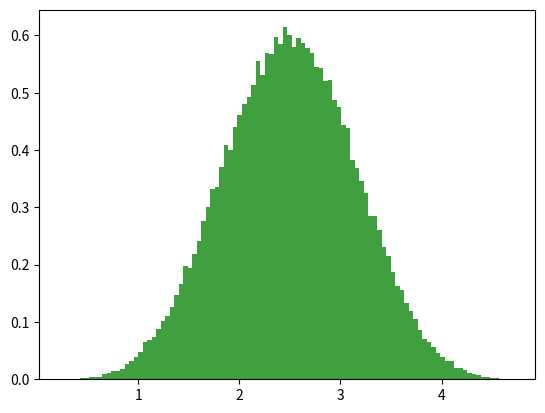

The script that saved this image:
import random
import matplotlib.pyplot as plt
import math

def newr(n):
    """
        n is the number of random values to sum
        return the sum
    """
    sumv = 0.0
    for i in range(n):
        sumv += random.random()
    return sumv

def newrp(n):
    """
        n is the number of random values to sum
        return the sum
    """
    prodv = 1.0
    for i in range(n):
        prodv *= random.random()
    return prodv

seed = 11
random.seed(seed)
numvals = 100000
numtosum = 5
sumvals = 0.0
nlist = []
for i in range(numvals):
##    sumvals += random.random()
    x = newr(numtosum)
##    x = newrp(numtosum)
    nlist.append(x)
##    nlist.append(math.log(x))
    sumvals += x

print(sumvals)
print(sumvals/numvals)

n, bins, patches = plt.hist(nlist, 100, density=True, facecolor='green', alpha=0.75)
plt.show()



